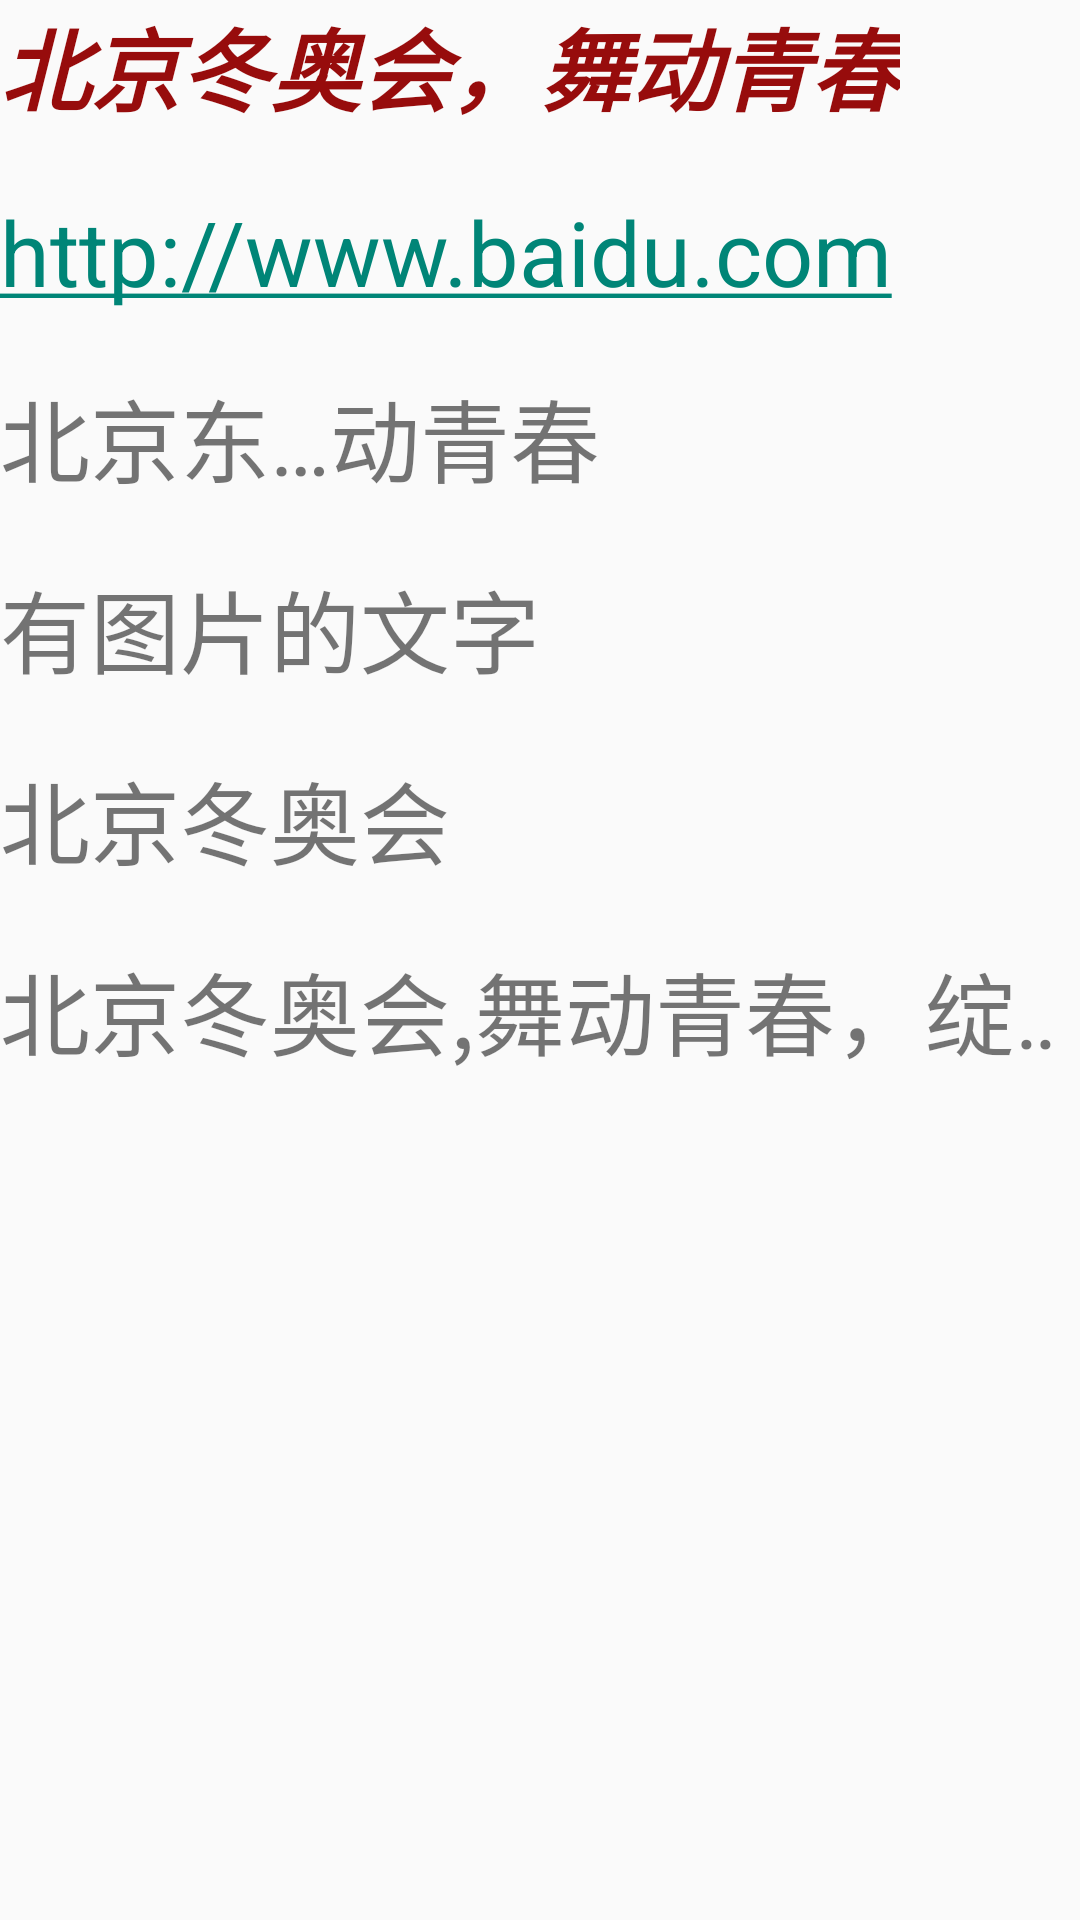

This screen was rendered from an Android layout file. Write that file and the resources it references.
<!-- AndroidManifest.xml: application theme Theme.TodayApplication -->
<!-- res/layout/activity_text_view.xml -->
<?xml version="1.0" encoding="utf-8"?>
<LinearLayout xmlns:android="http://schemas.android.com/apk/res/android"
    xmlns:app="http://schemas.android.com/apk/res-auto"
    xmlns:tools="http://schemas.android.com/tools"
    android:layout_width="match_parent"
    android:layout_height="match_parent"
    tools:context=".TextViewActivity"
    android:orientation="vertical"
    >
    <TextView
        android:layout_height="wrap_content"
        android:layout_width="wrap_content"
        android:text="北京冬奥会，舞动青春"
        android:textSize="30sp"
        android:textColor="#970C0C"
        android:textStyle="italic|bold"
        ></TextView>
    <TextView
        android:layout_width="wrap_content"
        android:layout_height="wrap_content"
        android:text="http://www.baidu.com"
        android:textSize="30sp"
        android:autoLink="web"
        android:layout_marginTop="20dp"
        />
    <TextView
        android:layout_width="200dp"
        android:layout_height="wrap_content"
        android:ellipsize="middle"
        android:text="北京东奥会，舞动青春"
        android:textSize="30sp"
        android:layout_marginTop="20dp"
        android:lines="1"
        />
    <TextView
        android:layout_width="wrap_content"
        android:layout_height="wrap_content"
        android:layout_marginTop="20dp"
        android:textSize="30sp"
        android:drawableLeft="@mipmap/edit2"
        android:drawablePadding="10dp"
        android:text="有图片的文字"
        />
    <TextView
        android:id="@+id/tv7"
        android:layout_width="wrap_content"
        android:layout_height="wrap_content"
        android:text="北京冬奥会"
        android:textSize="30sp"
        android:layout_marginTop="20dp"
        />
    <TextView
        android:layout_width="wrap_content"
        android:layout_height="wrap_content"
        android:textSize="30sp"
        android:text="北京冬奥会,舞动青春，绽放热情"
        android:singleLine="true"
        android:layout_marginTop="20dp"
        android:ellipsize="marquee"
        android:marqueeRepeatLimit="marquee_forever"
        android:focusableInTouchMode="true"
        android:focusable="true"
        android:clickable="true"
        ></TextView>>




</LinearLayout>
<!-- resources referenced by this layout -->
<resources>
  <style name="Theme.TodayApplication" parent="Theme.AppCompat.DayNight.DarkActionBar">
          
          <item name="colorPrimary">@color/purple_500</item>
          <item name="colorPrimaryVariant">@color/purple_700</item>
          <item name="colorOnPrimary">@color/white</item>
          
          <item name="colorSecondary">@color/teal_200</item>
          <item name="colorSecondaryVariant">@color/teal_700</item>
          <item name="colorOnSecondary">@color/black</item>
          
          <item name="android:statusBarColor" tools:targetApi="l">?attr/colorPrimaryVariant</item>
          
      </style>
  <color name="purple_500">#FF6200EE</color>
  <color name="purple_700">#FF3700B3</color>
  <color name="white">#FFFFFFFF</color>
  <color name="teal_200">#FF03DAC5</color>
  <color name="teal_700">#FF018786</color>
  <color name="black">#FF000000</color>
</resources>
